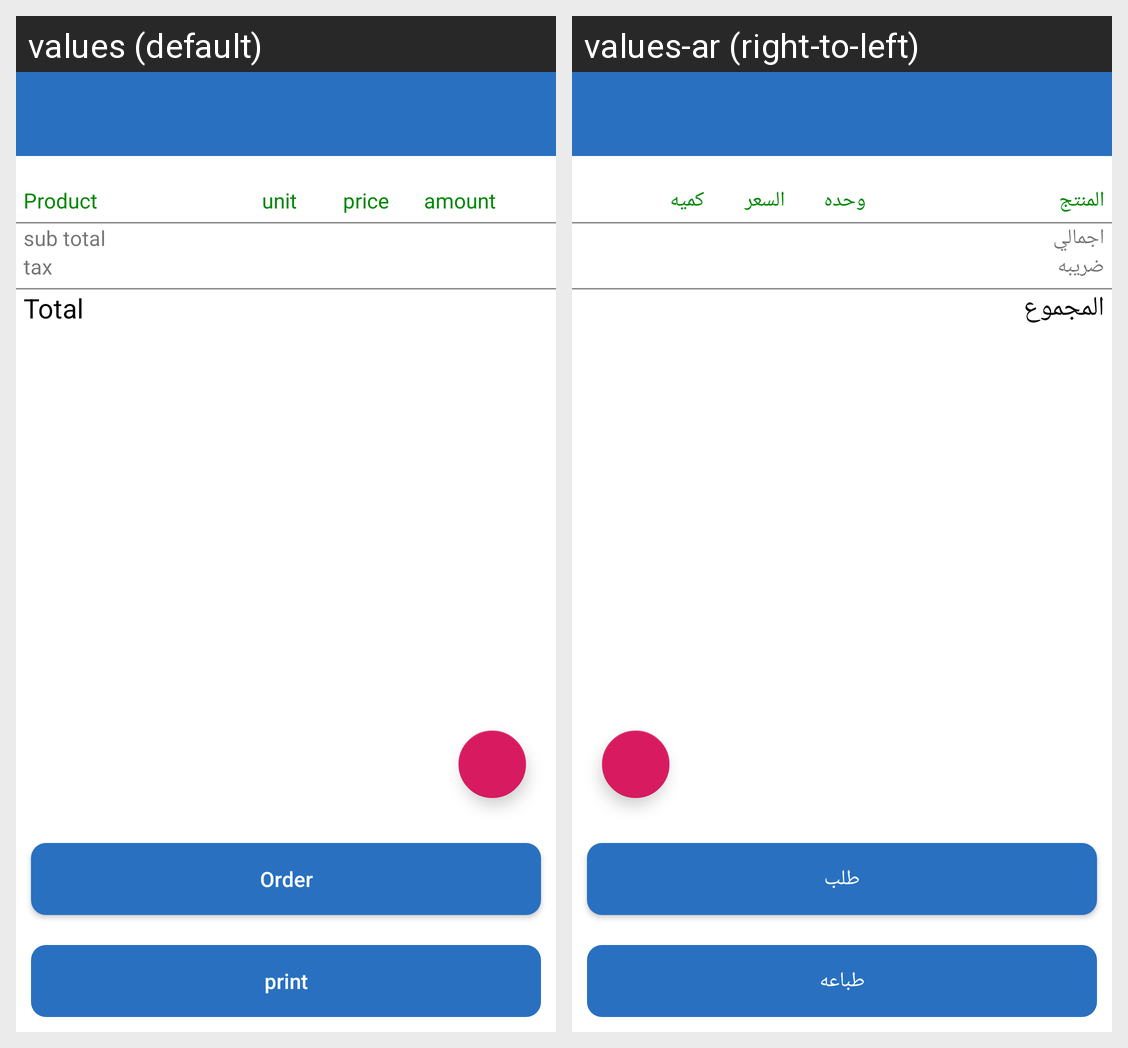

The same Android screen rendered under two of its app's locales, left to right. List the strings drawn on it with the default value and each locale's translation.
Android screen res/layout/fragment_order_print.xml rendered under 2 locales, left to right: values (default), values-ar (right-to-left). Device: Nexus 5 (rendered at 1080×1920; each locale shown at half size, 540×960, under a caption strip naming it); theme AppTheme.
Strings drawn on this screen, with the default value and each locale's value (text and hints the layout hard-codes, and strings that could not be matched under every locale, appear in the picture but are not listed):

product
  values: Product
  values-ar: المنتج

unit
  values: unit
  values-ar: وحده

price
  values: price
  values-ar: السعر

amount
  values: amount
  values-ar: كميه

sub_total
  values: sub total
  values-ar: اجمالي

tax
  values: tax
  values-ar: ضريبه

total
  values: Total
  values-ar: المجموع

order
  values: Order
  values-ar: طلب

print
  values: print
  values-ar: طباعه
